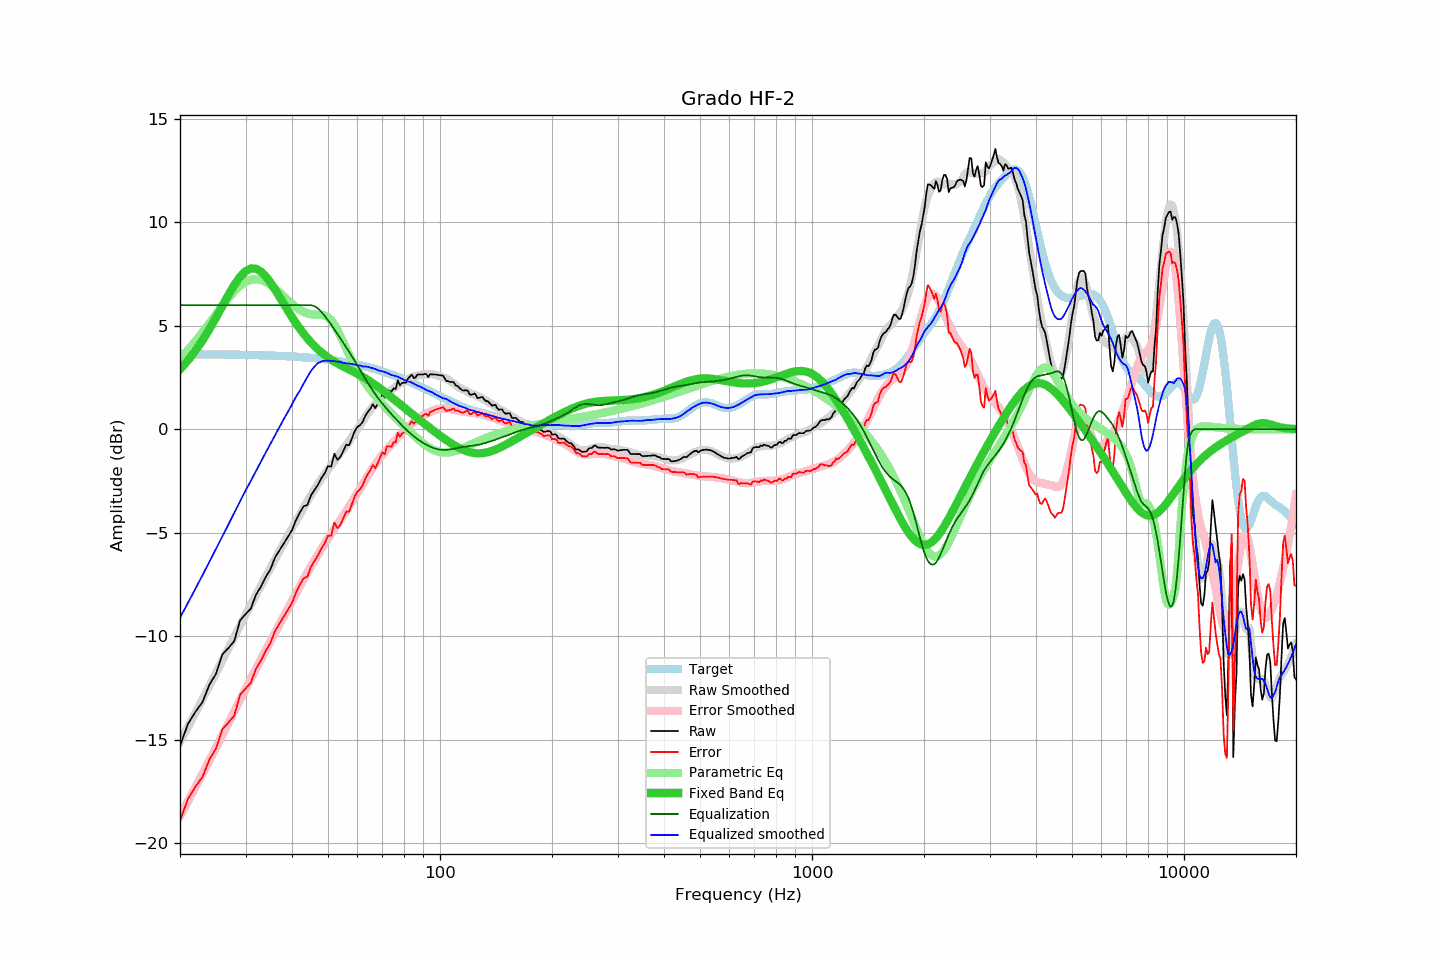

Values plotted in this chart, from the file beside it:
frequency, raw, error, smoothed, error_smoothed, equalization, parametric_eq, equalized_raw, equalized_smoothed, target
20, -15.30, -18.93, -15.11, -18.69, 6.00, 2.89, -9.30, -9.11, 3.63
21, -14.25, -17.88, -14.40, -17.99, 6.00, 3.32, -8.25, -8.40, 3.62
22, -13.66, -17.29, -13.72, -17.31, 6.00, 3.79, -7.66, -7.72, 3.62
23, -13.18, -16.80, -13.05, -16.65, 6.00, 4.30, -7.18, -7.05, 3.62
24, -12.34, -15.96, -12.40, -16.01, 6.00, 4.84, -6.34, -6.40, 3.62
25, -11.82, -15.44, -11.78, -15.39, 6.00, 5.40, -5.82, -5.78, 3.61
26, -10.88, -14.49, -11.18, -14.79, 6.00, 5.96, -4.88, -5.18, 3.61
27, -10.57, -14.18, -10.59, -14.20, 6.00, 6.50, -4.57, -4.59, 3.61
28, -10.23, -13.84, -10.03, -13.64, 6.00, 6.98, -4.23, -4.03, 3.60
29, -9.24, -12.84, -9.49, -13.09, 6.00, 7.37, -3.24, -3.49, 3.60
30, -8.94, -12.54, -8.97, -12.57, 6.00, 7.64, -2.94, -2.97, 3.59
31, -8.67, -12.26, -8.50, -12.07, 6.00, 7.77, -2.67, -2.50, 3.59
32, -8.00, -11.59, -8.02, -11.59, 6.00, 7.76, -2.00, -2.02, 3.58
33, -7.61, -11.19, -7.57, -11.13, 6.00, 7.63, -1.61, -1.57, 3.58
34, -7.14, -10.71, -7.13, -10.69, 6.00, 7.39, -1.14, -1.13, 3.57
35, -6.77, -10.34, -6.71, -10.26, 6.00, 7.10, -0.77, -0.71, 3.56
36, -6.20, -9.76, -6.31, -9.84, 6.00, 6.76, -0.20, -0.31, 3.55
37, -5.86, -9.41, -5.90, -9.44, 6.00, 6.41, 0.14, 0.10, 3.55
38, -5.52, -9.06, -5.52, -9.05, 6.00, 6.07, 0.48, 0.48, 3.54
39, -5.20, -8.73, -5.17, -8.67, 6.00, 5.73, 0.80, 0.83, 3.53
40, -4.88, -8.40, -4.80, -8.30, 6.00, 5.42, 1.12, 1.20, 3.52
41, -4.39, -7.90, -4.44, -7.94, 6.00, 5.13, 1.61, 1.56, 3.50
42, -4.02, -7.52, -4.13, -7.59, 6.00, 4.86, 1.98, 1.87, 3.49
43, -3.72, -7.20, -3.79, -7.26, 6.00, 4.61, 2.28, 2.21, 3.48
44, -3.66, -7.13, -3.47, -6.94, 6.00, 4.39, 2.34, 2.53, 3.46
45, -3.19, -6.64, -3.18, -6.63, 6.00, 4.19, 2.81, 2.82, 3.45
46, -2.93, -6.37, -2.91, -6.33, 5.95, 4.02, 3.01, 3.03, 3.43
47, -2.67, -6.09, -2.64, -6.05, 5.84, 3.86, 3.16, 3.20, 3.42
48, -2.36, -5.77, -2.39, -5.79, 5.67, 3.71, 3.31, 3.28, 3.40
49, -2.12, -5.51, -2.17, -5.53, 5.47, 3.58, 3.35, 3.31, 3.38
50, -1.78, -5.15, -1.96, -5.29, 5.27, 3.47, 3.48, 3.31, 3.36
51, -1.80, -5.15, -1.75, -5.05, 5.05, 3.36, 3.25, 3.30, 3.34
52, -1.18, -4.51, -1.54, -4.83, 4.83, 3.27, 3.64, 3.29, 3.32
53, -1.48, -4.79, -1.34, -4.61, 4.61, 3.18, 3.12, 3.27, 3.30
54, -1.33, -4.61, -1.14, -4.39, 4.39, 3.10, 3.05, 3.25, 3.28
55, -1.03, -4.29, -0.95, -4.17, 4.17, 3.03, 3.13, 3.21, 3.26
56, -0.74, -3.98, -0.77, -3.95, 3.95, 2.95, 3.20, 3.18, 3.23
57, -0.77, -3.98, -0.56, -3.73, 3.73, 2.88, 2.96, 3.17, 3.21
58, -0.43, -3.61, -0.36, -3.51, 3.51, 2.82, 3.08, 3.15, 3.18
59, -0.08, -3.24, -0.17, -3.30, 3.30, 2.75, 3.21, 3.12, 3.15
60, 0.12, -3.01, 0.01, -3.08, 3.08, 2.68, 3.19, 3.08, 3.13
61, 0.20, -2.90, 0.22, -2.86, 2.86, 2.61, 3.05, 3.07, 3.10
62, 0.37, -2.70, 0.39, -2.64, 2.64, 2.53, 3.01, 3.03, 3.07
63, 0.66, -2.38, 0.60, -2.44, 2.44, 2.46, 3.09, 3.03, 3.04
64, 0.85, -2.16, 0.78, -2.24, 2.24, 2.38, 3.08, 3.01, 3.00
65, 1.00, -1.98, 0.93, -2.04, 2.04, 2.30, 3.04, 2.98, 2.97
66, 1.21, -1.73, 1.09, -1.86, 1.86, 2.22, 3.07, 2.95, 2.94
67, 1.02, -1.89, 1.21, -1.69, 1.69, 2.14, 2.71, 2.91, 2.91
68, 1.24, -1.63, 1.33, -1.53, 1.53, 2.06, 2.77, 2.86, 2.87
69, 1.47, -1.37, 1.44, -1.38, 1.38, 1.97, 2.84, 2.82, 2.84
70, 1.69, -1.11, 1.56, -1.24, 1.24, 1.89, 2.92, 2.79, 2.80
71, 1.54, -1.23, 1.67, -1.10, 1.10, 1.80, 2.64, 2.77, 2.76
72, 1.90, -0.83, 1.75, -0.98, 0.98, 1.71, 2.87, 2.73, 2.73
73, 1.86, -0.83, 1.82, -0.85, 0.85, 1.63, 2.71, 2.67, 2.69
74, 1.81, -0.84, 1.89, -0.73, 0.73, 1.54, 2.54, 2.62, 2.65
75, 1.98, -0.63, 1.98, -0.62, 0.62, 1.46, 2.59, 2.60, 2.61
76, 1.94, -0.64, 2.06, -0.50, 0.50, 1.38, 2.44, 2.57, 2.57
77, 2.37, -0.17, 2.14, -0.39, 0.39, 1.29, 2.76, 2.54, 2.53
78, 2.13, -0.37, 2.19, -0.29, 0.29, 1.21, 2.42, 2.48, 2.49
79, 2.24, -0.22, 2.25, -0.19, 0.19, 1.13, 2.42, 2.44, 2.45
... 553 more rows
